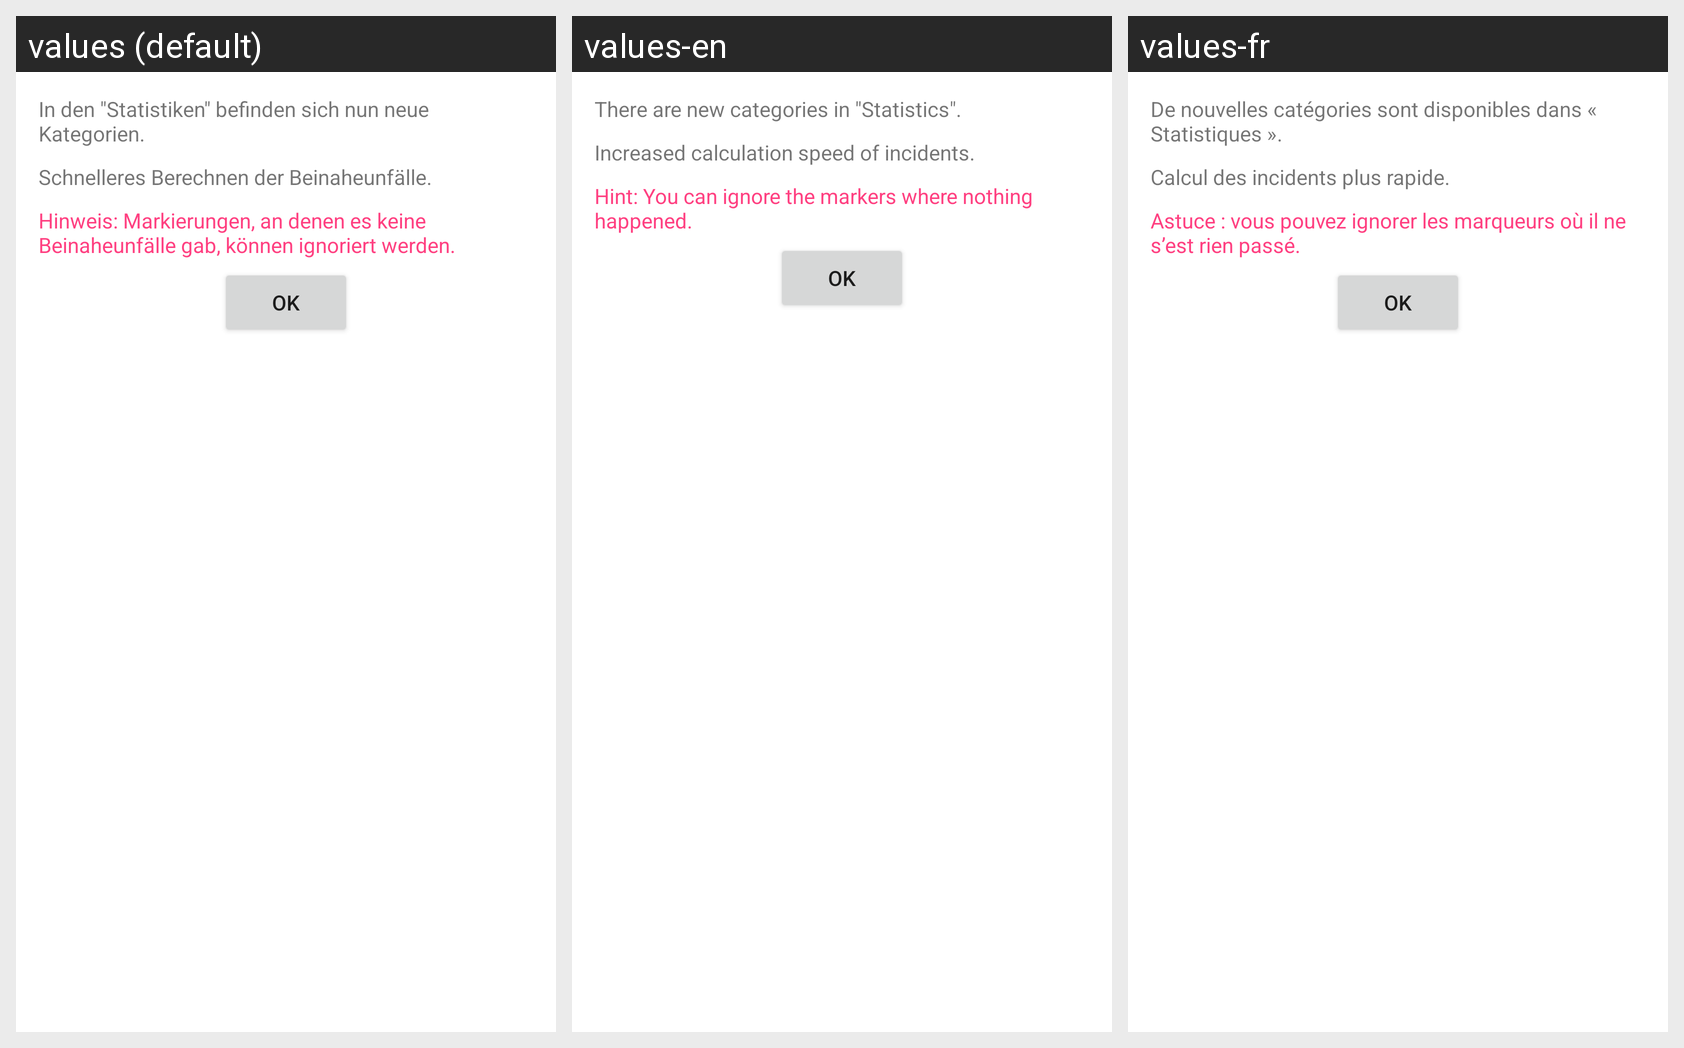

This grid shows one Android layout under several languages. Give, for every string resource on the screen, its name, the default text and each shown locale's text.
Android screen res/layout/what_is_new_46.xml rendered under 3 locales, left to right: values (default), values-en, values-fr. Device: Nexus 5 (rendered at 1080×1920; each locale shown at half size, 540×960, under a caption strip naming it); theme AppTheme.
Strings drawn on this screen, with the default value and each locale's value (text and hints the layout hard-codes, and strings that could not be matched under every locale, appear in the picture but are not listed):

new_statistics_news_46
  values: In den "Statistiken" befinden sich nun neue Kategorien.
  values-en: There are new categories in "Statistics".
  values-fr: De nouvelles catégories sont disponibles dans « Statistiques ».

improved_calculation_speed_news_46
  values: Schnelleres Berechnen der Beinaheunfälle.
  values-en: Increased calculation speed of incidents.
  values-fr: Calcul des incidents plus rapide.

annotate_hint_news
  values: Hinweis: Markierungen, an denen es keine Beinaheunfälle gab, können ignoriert werden.
  values-en: Hint: You can ignore the markers where nothing happened.
  values-fr: Astuce : vous pouvez ignorer les marqueurs où il ne s’est rien passé.
